Run: headless pygame with SDL's dummy video driver; simulated clock (each Clock.tick advances the game by its frame time, no real sleeping); random seed 0; keys injected as events and as key.get_pressed() state; no mouse input.
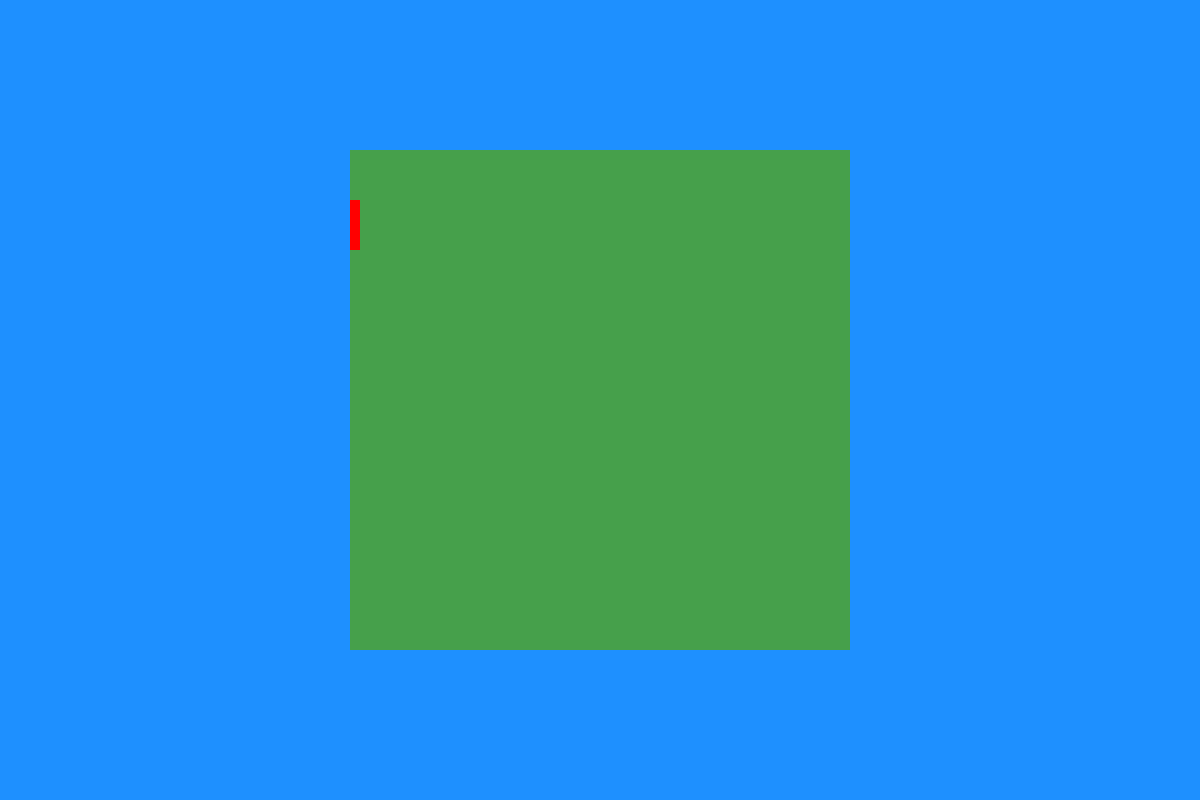
Frame 1 of 4 · flips 1–60 · no input
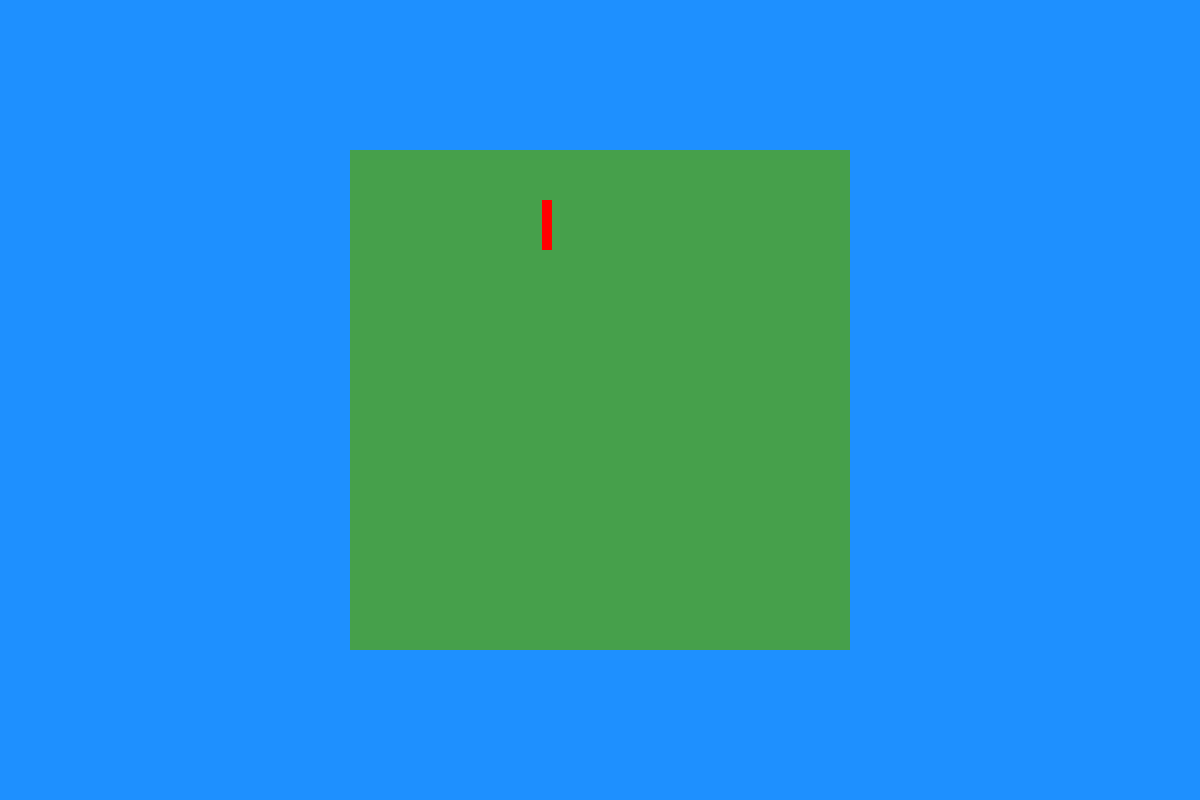
Frame 2 of 4 · flips 61–180 · tapped SPACE, RETURN · held RIGHT (→), D
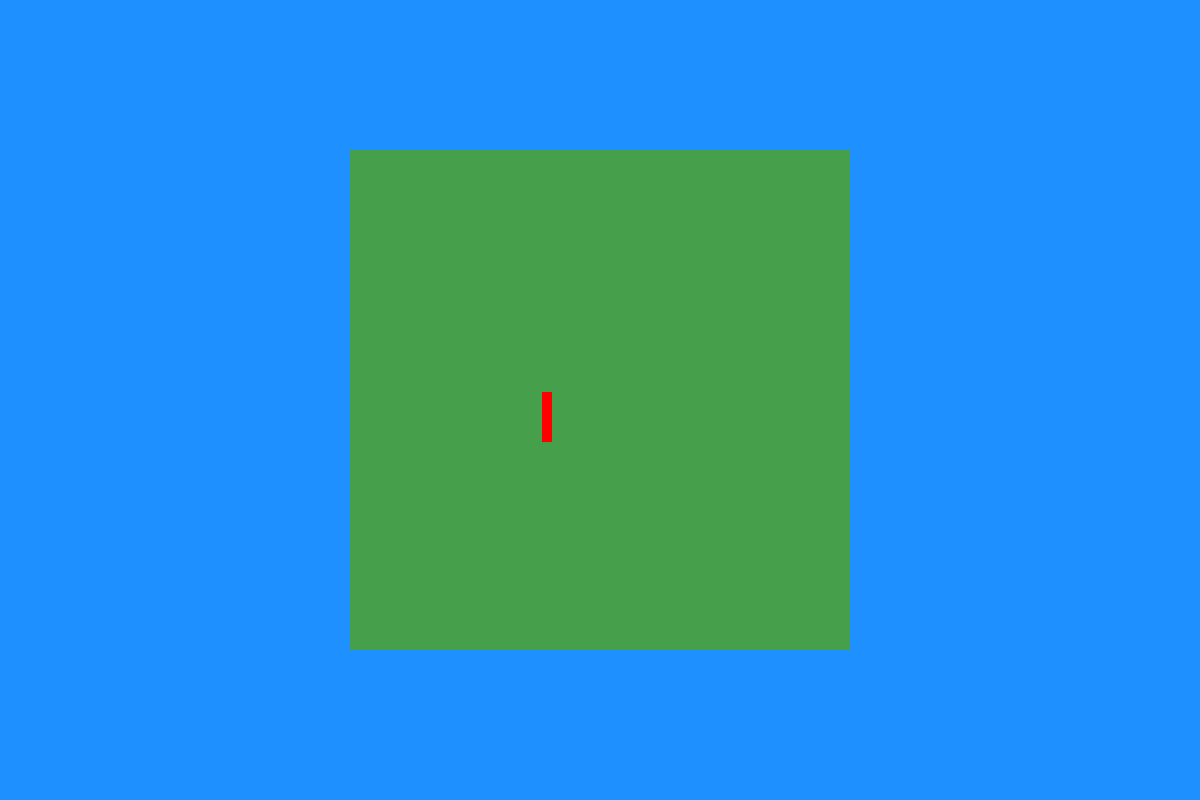
Frame 3 of 4 · flips 181–300 · held DOWN (↓), S
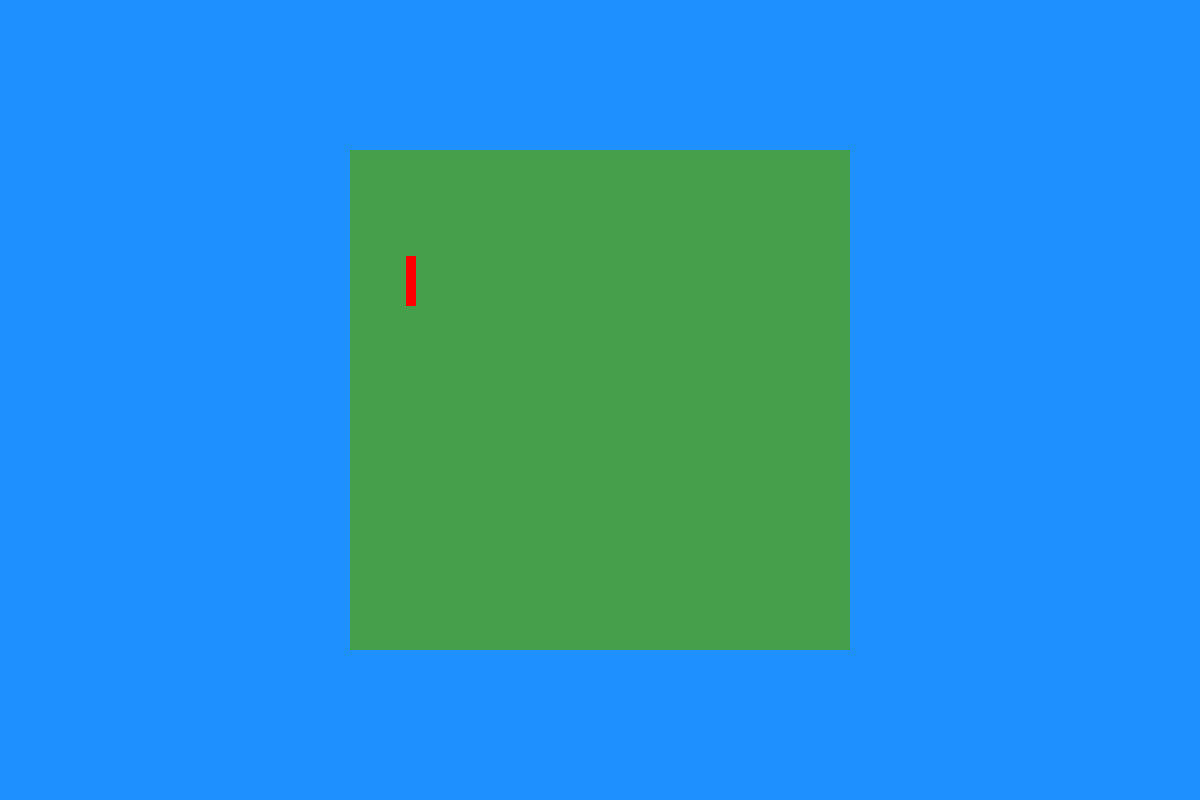
Frame 4 of 4 · flips 301–420 · held LEFT (←), A, UP (↑), W

The pygame program that drew these frames:

"GAME NAME: Fish n Chips"

import pygame
#Screen Dimensions + update version Number when you release a new version!
WIDTH = 1200
HEIGHT = 800
GAME_VERSION = "1.0.1"


FPS = 120
clock = pygame.time.Clock()
dt = clock.tick(FPS) / 1000  # Delta time in seconds.

def main():
    pygame.init()


    #NOTE: Windows + Game version
    screen = pygame.display.set_mode((WIDTH, HEIGHT))
    pygame.display.set_caption(f"Fish N' Chips V{GAME_VERSION}")


    #NOTE: it makes the game run at a constant speed, regardless of the computer's performance
  
    MENU_BACKGROUND_COLOR = (30,144,255)


    game_running = True
    is_fullscreen = False
    
#-----------------------------------
    #NOTE: CHARACTER INFORMATION:
    player = pygame.Rect(200,200,10,50)
    
    player_speed = 200 #pixels per second
    player_pos = pygame.Vector2(player.topleft)

    #NOTE: ISLAND INFORMATION:
    island_size = (500, 500)
    island_pos = pygame.Vector2((WIDTH - island_size[0]) / 2, (HEIGHT - island_size[1]) / 2)
    fish_island = pygame.Rect(island_pos, island_size) 

    




#-----------------------------------
    #NOTE: Main Game Loop
    while game_running:

       #NOTE: PLAYER BORDER
        player_pos.x = max(
        fish_island.left, 
        min(player_pos.x,fish_island.right - player.width))
        player_pos.y = max(
        fish_island.top,
        min(player_pos.y, fish_island.bottom - player.height))

        player.topleft = (round(player_pos.x), round(player_pos.y))
        
        
        #NOTE: Event Handling System

        for event in pygame.event.get():


            #NOTE: When Game is quitted

            if event.type == pygame.QUIT:
                game_running = False


            elif event.type == pygame.KEYDOWN:

                #NOTE: When Escape key is pressed
                if event.key == pygame.K_ESCAPE:
                    game_running = False







        #NOTE: DIRECTIONAL MOVEMENT SYSTEM:
        keys = pygame.key.get_pressed()

        direction = pygame.Vector2(
            keys[pygame.K_d] - keys[pygame.K_a], #X axis
            keys[pygame.K_s] - keys[pygame.K_w] #Y Axis
        )
        if direction.length_squared() > 0:
            direction.normalize_ip()

        player_pos += direction * player_speed * dt #calculates the player's position based on the direction, speed, and delta time
        player.topleft = (round(player_pos.x), round(player_pos.y)) #updates the player's position on the screen

        



        #NOTE: WATER BACKGROUND
        screen.fill(MENU_BACKGROUND_COLOR) 
       

        #NOTE:ISLAND BACKGROUND
        island_color = (70, 160, 75)  # RGB color format
        pygame.draw.rect(screen, island_color, fish_island)
       
        #NOTE: Player
        player_color = (255, 0, 0)
        pygame.draw.rect(screen, player_color, player)

        pygame.display.flip()
        clock.tick(FPS)




    
    pygame.quit()









if __name__ == "__main__":
    main()
            
